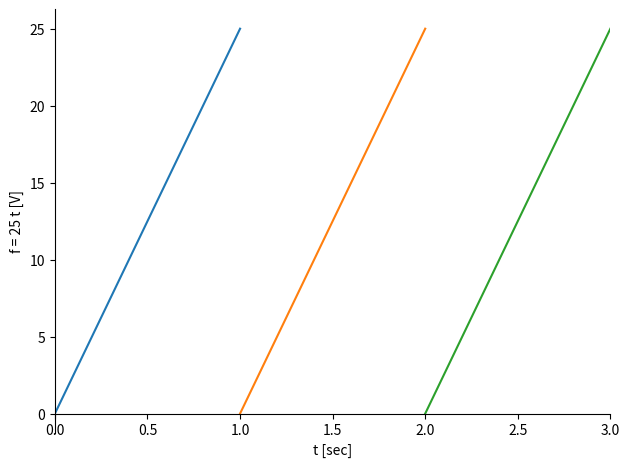
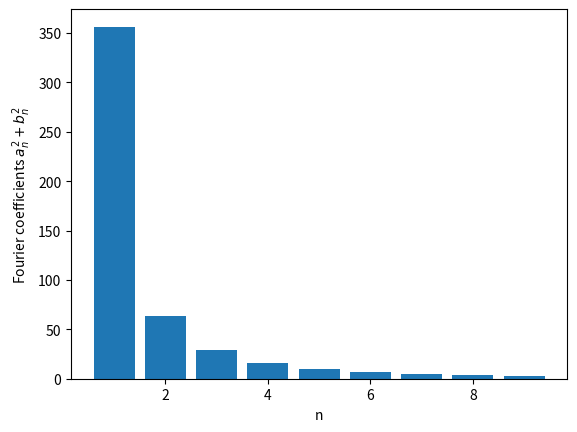

The matplotlib source for these figures, in order:
#!/usr/bin/env python
# coding: utf-8

# In[1]:


from sympy import *
init_printing(pretty_print=True,use_latex=True)
get_ipython().run_line_magic('matplotlib', 'inline')
import matplotlib.pyplot as plt


# In[2]:


f,t,T,G = symbols('f t T G')


# In[3]:


f = G*t
print('f = ', f)


# In[4]:


plot((f.subs(G,25),(t,0,1)),((f-25).subs(G,25),(t,1,2)),((f-50).subs(G,25),(t,2,3)), ylabel='f = 25 t [V]',xlabel='t [sec]',xlim = (0,3))


# In[5]:


c0 = integrate(f,(t,0,T))*(1/T)
print(c0) 
print(c0.subs([(G,25),(T,1)]))


# In[6]:


a1 = (2/T)*integrate(f*sin(2*pi*t),(t,0,T))


# In[7]:


print(a1)
print(a1.subs([(T,1),(pi, 3.14),(G,25)]))


# In[8]:


a,b = [],[]
for n in range(10):
    a.append((2/T)*integrate(f*sin(n*pi*t),(t,0,T)))
    b.append((2/T)*integrate(f*cos(n*pi*t),(t,0,T)))


# In[9]:


a[9], b[9]


# In[10]:


c = []
for n in range(1,10):
    print(a[n])
    expr = (a[n]**2 + b[n]**2)
    expr = expr.subs([(T,1),(pi, 3.14),(G,25)])
    # print expr
    # val = lambdify(t,expr,'numpy')
    c.append(expr)


# In[11]:


plt.figure()
plt.bar(range(1,10),c)
plt.xlabel('n')
plt.ylabel('Fourier coefficients $a_n^2 + b_n^2$')


# In[ ]:
